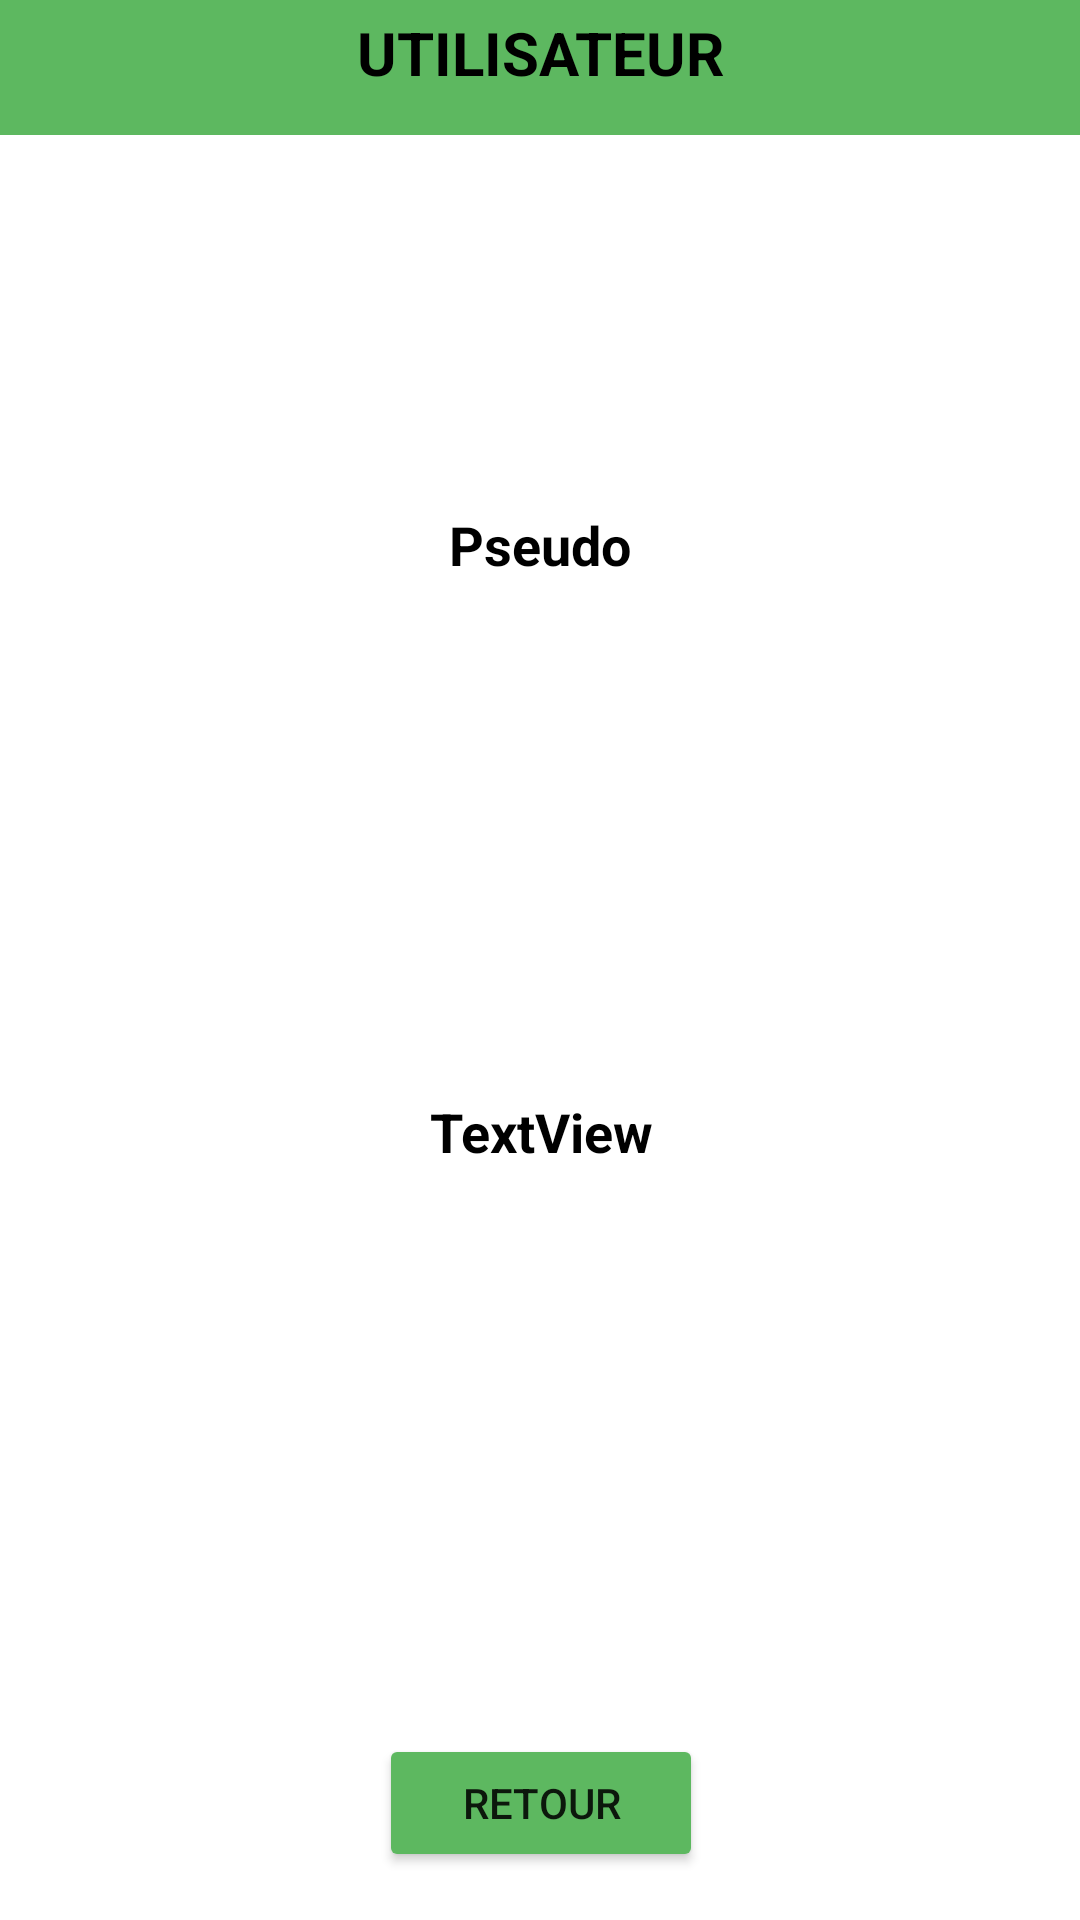

Layout XML and referenced resources for this Android screen:
<!-- AndroidManifest.xml: application theme Theme.MeilleursRestaurants -->
<!-- res/layout/activity_consultater_dun_user.xml -->
<?xml version="1.0" encoding="utf-8"?>
<androidx.constraintlayout.widget.ConstraintLayout
    xmlns:android="http://schemas.android.com/apk/res/android"
    xmlns:app="http://schemas.android.com/apk/res-auto"
    xmlns:tools="http://schemas.android.com/tools"
    android:layout_width="match_parent"
    android:layout_height="match_parent">

    <SurfaceView
        android:id="@+id/surfaceView4"
        android:layout_width="770dp"
        android:layout_height="45dp"
        android:foreground="#5db860"
        app:layout_constraintEnd_toEndOf="parent"
        app:layout_constraintStart_toStartOf="parent"
        app:layout_constraintTop_toTopOf="parent" />

    <TextView
        android:id="@+id/textViewPseudo"
        android:layout_width="241dp"
        android:layout_height="28dp"
        android:layout_marginBottom="8dp"
        android:layout_marginEnd="8dp"
        android:layout_marginStart="8dp"
        android:layout_marginTop="100dp"
        android:text="Pseudo"
        android:textAlignment="center"
        android:textColor="@android:color/background_dark"
        android:textSize="18sp"
        android:textStyle="bold"
        app:layout_constraintBottom_toTopOf="@+id/textViewMail"
        app:layout_constraintEnd_toEndOf="parent"
        app:layout_constraintHorizontal_bias="0.503"
        app:layout_constraintStart_toStartOf="parent"
        app:layout_constraintTop_toBottomOf="@+id/textViewUser"
        app:layout_constraintVertical_bias="0.198" />

    <Button
        android:id="@+id/buttonAccueil"
        android:layout_width="108dp"
        android:layout_height="46dp"
        android:layout_marginBottom="16dp"
        android:layout_marginEnd="8dp"
        android:layout_marginStart="8dp"
        android:backgroundTint="#5db860"
        android:text="Retour"
        app:layout_constraintBottom_toBottomOf="parent"
        app:layout_constraintEnd_toEndOf="parent"
        app:layout_constraintHorizontal_bias="0.501"
        app:layout_constraintStart_toStartOf="parent" />

    <TextView
        android:id="@+id/textViewUser"
        android:layout_width="132dp"
        android:layout_height="26dp"
        android:layout_marginEnd="8dp"
        android:layout_marginStart="8dp"
        android:layout_marginTop="4dp"
        android:text="Utilisateur"
        android:textAlignment="center"
        android:textAllCaps="true"
        android:textColor="@android:color/background_dark"
        android:textSize="20sp"
        android:textStyle="bold"
        app:layout_constraintEnd_toEndOf="parent"
        app:layout_constraintStart_toStartOf="parent"
        app:layout_constraintTop_toTopOf="parent" />

    <TextView
        android:id="@+id/textViewMail"
        android:layout_width="285dp"
        android:layout_height="33dp"
        android:layout_marginBottom="180dp"
        android:layout_marginEnd="8dp"
        android:layout_marginStart="8dp"
        android:text="TextView"
        android:textAlignment="center"
        android:textColor="@android:color/background_dark"
        android:textSize="18sp"
        android:textStyle="bold"
        app:layout_constraintBottom_toTopOf="@+id/buttonAccueil"
        app:layout_constraintEnd_toEndOf="parent"
        app:layout_constraintHorizontal_bias="0.506"
        app:layout_constraintStart_toStartOf="parent" />

</androidx.constraintlayout.widget.ConstraintLayout>
<!-- resources referenced by this layout -->
<resources>
  <style name="Theme.MeilleursRestaurants" parent="Theme.MaterialComponents.DayNight.DarkActionBar">
          
          <item name="colorPrimary">@color/purple_500</item>
          <item name="colorPrimaryVariant">@color/purple_700</item>
          <item name="colorOnPrimary">@color/white</item>
          
          <item name="colorSecondary">@color/teal_200</item>
          <item name="colorSecondaryVariant">@color/teal_700</item>
          <item name="colorOnSecondary">@color/black</item>
          
          <item name="android:statusBarColor">?attr/colorPrimaryVariant</item>
          
      </style>
  <color name="purple_500">#FF6200EE</color>
  <color name="purple_700">#FF3700B3</color>
  <color name="white">#FFFFFFFF</color>
  <color name="teal_200">#FF03DAC5</color>
  <color name="teal_700">#FF018786</color>
  <color name="black">#FF000000</color>
</resources>
